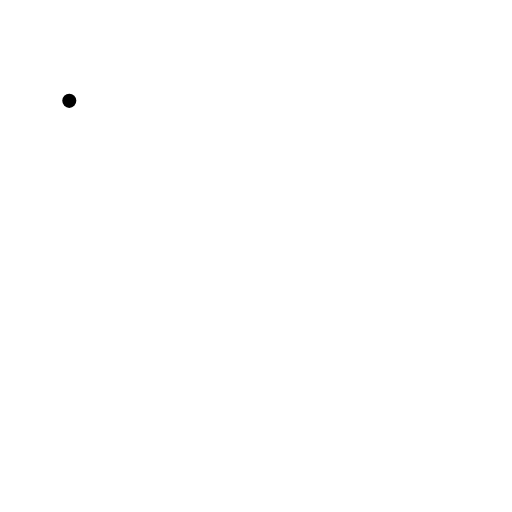
t = 0.00 s
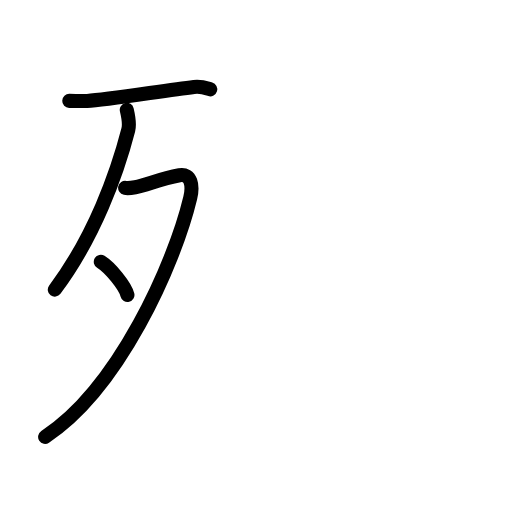
t = 3.75 s
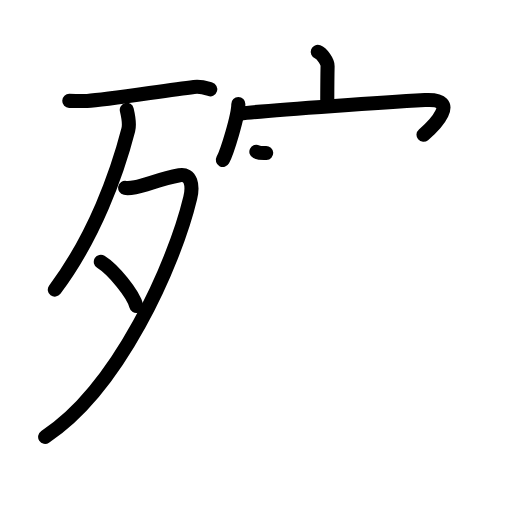
t = 7.25 s
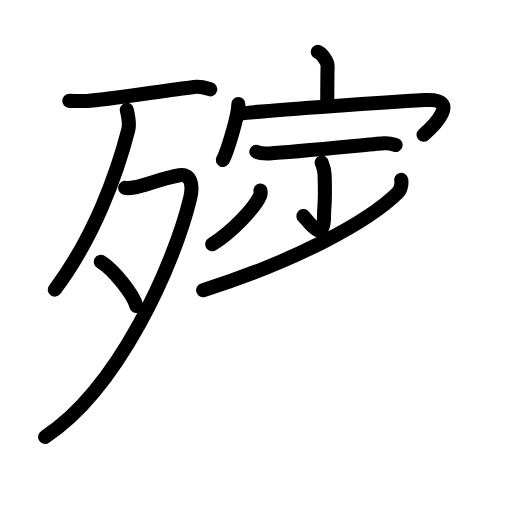
t = 10.88 s
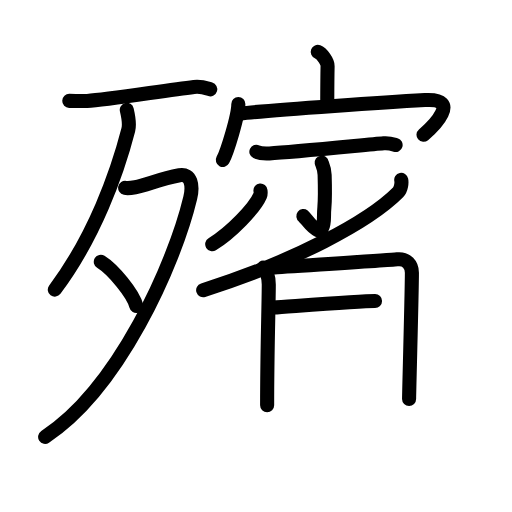
t = 13.75 s
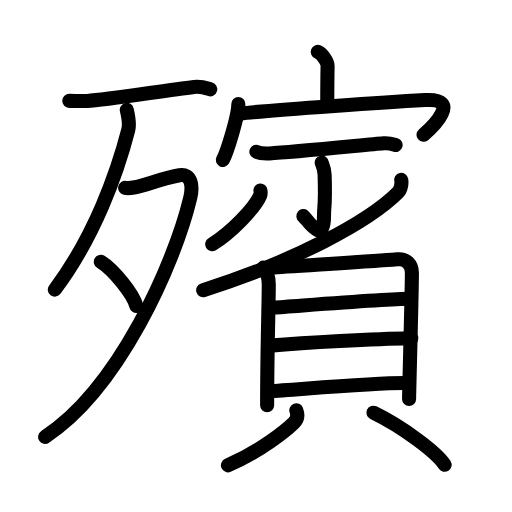
t = 18.00 s

The animated SVG that drew these frames (rendered in a browser with its animation timeline set to each time). Animation: 53 SMIL elements (animate=53); one cycle of 18.00 s.

<?xml version="1.0" encoding="UTF-8"?>
<!--
AniKanjiVG is licensed by CC-BY-SA Paul C. Sommerhoff (https://bitbucket.org/sommerhoff/anikanjivg).
AniKanjiVG uses KanjiVG which is licensed by CC-BY-SA Ulrich Apel (http://kanjivg.tagaini.net).
See also http://creativecommons.org/licenses/by-sa/3.0/
-->
<svg xmlns:kvg='http://kanjivg.tagaini.net' xmlns='http://www.w3.org/2000/svg' width='109' height='109' viewBox='0 0 109 109' style='fill:none;stroke:#000000;stroke-width:3;stroke-linecap:round;stroke-linejoin:round;' id="kvg:kanji_06baf"><g id="kvg:06baf" kvg:element="殯"><g id="kvg:06baf-g1" kvg:element="歹" kvg:position="left" kvg:radical="general"><g id="kvg:06baf-g2" kvg:element="一"><path id="kvg:06baf-s1" kvg:type="㇐" d="M14.75,21.47c1,0.03,2.79,0.07,3.8,0.02c4.2-0.23,16.45-2.23,22.74-2.97c1.64-0.19,2.64,0.25,3.47,0.5"><animate attributeName="d" begin="0.0s" dur="0.3333333333333333s" from="M14.75,21.47C14.75,21.47,14.75,21.47,14.75,21.47" to="M14.75,21.47c1,0.03,2.79,0.07,3.8,0.02" />
<animate attributeName="d" begin="0.3333333333333333s" dur="0.3333333333333333s" from="M14.75,21.47c1,0.03,2.79,0.07,3.8,0.02c0,0,0,0,0,0,0" to="M14.75,21.47c1,0.03,2.79,0.07,3.8,0.02c4.2-0.23,16.45-2.23,22.74-2.97" />
<animate attributeName="d" begin="0.6666666666666666s" dur="0.3333333333333333s" from="M14.75,21.47c1,0.03,2.79,0.07,3.8,0.02c4.2-0.23,16.45-2.23,22.74-2.97c0,0,0,0,0,0,0" to="M14.75,21.47c1,0.03,2.79,0.07,3.8,0.02c4.2-0.23,16.45-2.23,22.74-2.97c1.64-0.19,2.64,0.25,3.47,0.5" />
</path>
</g>
<g id="kvg:06baf-g3" kvg:element="夕"><path id="kvg:06baf-s2" kvg:type="㇒" d="M26.99,23.39c0.17,0.72,0.68,2.89,0.32,4.26c-2.38,9.23-7.22,22.75-15.64,34.01"><animate attributeName="d" begin="1.0s" dur="0.5s" from="M26.99,23.39C26.99,23.39,26.99,23.39,26.99,23.39" to="M26.99,23.39c0.17,0.72,0.68,2.89,0.32,4.26" />
<animate attributeName="d" begin="1.5s" dur="0.5s" from="M26.99,23.39c0.17,0.72,0.68,2.89,0.32,4.26c0,0,0,0,0,0,0" to="M26.99,23.39c0.17,0.72,0.68,2.89,0.32,4.26c-2.38,9.23-7.22,22.75-15.64,34.01" />
<animate attributeName="d" begin="0s" dur="1.0s" from="M-100,-100" to="M-100,-100" />
</path>
<path id="kvg:06baf-s3" kvg:type="㇇" d="M26.64,40c0.26,0.05,1.39,0,2.14-0.14c2.47-0.45,5.2-1.78,9.43-2.55c2.49-0.46,2.91,2.23,2.29,4.81C37.11,56.26,25.25,82.75,9.61,93"><animate attributeName="d" begin="2.0s" dur="0.25s" from="M26.64,40C26.64,40,26.64,40,26.64,40" to="M26.64,40c0.26,0.05,1.39,0,2.14-0.14" />
<animate attributeName="d" begin="2.25s" dur="0.25s" from="M26.64,40c0.26,0.05,1.39,0,2.14-0.14c0,0,0,0,0,0,0" to="M26.64,40c0.26,0.05,1.39,0,2.14-0.14c2.47-0.45,5.2-1.78,9.43-2.55" />
<animate attributeName="d" begin="2.5s" dur="0.25s" from="M26.64,40c0.26,0.05,1.39,0,2.14-0.14c2.47-0.45,5.2-1.78,9.43-2.55c0,0,0,0,0,0,0" to="M26.64,40c0.26,0.05,1.39,0,2.14-0.14c2.47-0.45,5.2-1.78,9.43-2.55c2.49-0.46,2.91,2.23,2.29,4.81" />
<animate attributeName="d" begin="2.75s" dur="0.25s" from="M26.64,40c0.26,0.05,1.39,0,2.14-0.14c2.47-0.45,5.2-1.78,9.43-2.55c2.49-0.46,2.91,2.23,2.29,4.81c0,0,0,0,0,0,0" to="M26.64,40c0.26,0.05,1.39,0,2.14-0.14c2.47-0.45,5.2-1.78,9.43-2.55c2.49-0.46,2.91,2.23,2.29,4.81C37.11,56.26,25.25,82.75,9.61,93" />
<animate attributeName="d" begin="0s" dur="2.0s" from="M-100,-100" to="M-100,-100" />
</path>
<path id="kvg:06baf-s4" kvg:type="㇔" d="M21.46,55.73c2.67,1.66,6.9,6.83,7.56,9.41"><animate attributeName="d" begin="3.0s" dur="1.0s" from="M21.46,55.73C21.46,55.73,21.46,55.73,21.46,55.73" to="M21.46,55.73c2.67,1.66,6.9,6.83,7.56,9.41" />
<animate attributeName="d" begin="0s" dur="3.0s" from="M-100,-100" to="M-100,-100" />
</path>
</g>
</g>
<g id="kvg:06baf-g4" kvg:element="賓" kvg:variant="true" kvg:position="right"><g id="kvg:06baf-g5" kvg:position="top"><g id="kvg:06baf-g6" kvg:element="宀"><path id="kvg:06baf-s5" kvg:type="㇑a" d="M67.65,11.05c0.87,0.34,2.11,2.02,2.09,3c-0.06,3.1-0.06,5.13-0.07,7.96"><animate attributeName="d" begin="4.0s" dur="0.5s" from="M67.65,11.05C67.65,11.05,67.65,11.05,67.65,11.05" to="M67.65,11.05c0.87,0.34,2.11,2.02,2.09,3" />
<animate attributeName="d" begin="4.5s" dur="0.5s" from="M67.65,11.05c0.87,0.34,2.11,2.02,2.09,3c0,0,0,0,0,0,0" to="M67.65,11.05c0.87,0.34,2.11,2.02,2.09,3c-0.06,3.1-0.06,5.13-0.07,7.96" />
<animate attributeName="d" begin="0s" dur="4.0s" from="M-100,-100" to="M-100,-100" />
</path>
<g id="kvg:06baf-g7" kvg:element="冖"><path id="kvg:06baf-s6" kvg:type="㇔" d="M50.74,22.14c0,2.51-2.39,10.24-3.3,11.91"><animate attributeName="d" begin="5.0s" dur="1.0s" from="M50.74,22.14C50.74,22.14,50.74,22.14,50.74,22.14" to="M50.74,22.14c0,2.51-2.39,10.24-3.3,11.91" />
<animate attributeName="d" begin="0s" dur="5.0s" from="M-100,-100" to="M-100,-100" />
</path>
<path id="kvg:06baf-s7" kvg:type="㇖b" d="M51.06,24.2c6.28-0.79,34.31-2.6,39.4-2.9c7.97-0.47,1.69,5.7-0.3,7.39"><animate attributeName="d" begin="6.0s" dur="0.5s" from="M51.06,24.2C51.06,24.2,51.06,24.2,51.06,24.2" to="M51.06,24.2c6.28-0.79,34.31-2.6,39.4-2.9" />
<animate attributeName="d" begin="6.5s" dur="0.5s" from="M51.06,24.2c6.28-0.79,34.31-2.6,39.4-2.9c0,0,0,0,0,0,0" to="M51.06,24.2c6.28-0.79,34.31-2.6,39.4-2.9c7.97-0.47,1.69,5.7-0.3,7.39" />
<animate attributeName="d" begin="0s" dur="6.0s" from="M-100,-100" to="M-100,-100" />
</path>
</g>
</g>
<path id="kvg:06baf-s8" kvg:type="㇐" d="M54.58,32.31c0.73,0.35,2.05,0.39,2.78,0.35c4.94-0.25,20.3-1.81,24.32-2.15c1.2-0.1,1.93,0.17,2.54,0.35"><animate attributeName="d" begin="7.0s" dur="0.3333333333333333s" from="M54.58,32.31C54.58,32.31,54.58,32.31,54.58,32.31" to="M54.58,32.31c0.73,0.35,2.05,0.39,2.78,0.35" />
<animate attributeName="d" begin="7.333333333333333s" dur="0.3333333333333333s" from="M54.58,32.31c0.73,0.35,2.05,0.39,2.78,0.35c0,0,0,0,0,0,0" to="M54.58,32.31c0.73,0.35,2.05,0.39,2.78,0.35c4.94-0.25,20.3-1.81,24.32-2.15" />
<animate attributeName="d" begin="7.666666666666667s" dur="0.3333333333333333s" from="M54.58,32.31c0.73,0.35,2.05,0.39,2.78,0.35c4.94-0.25,20.3-1.81,24.32-2.15c0,0,0,0,0,0,0" to="M54.58,32.31c0.73,0.35,2.05,0.39,2.78,0.35c4.94-0.25,20.3-1.81,24.32-2.15c1.2-0.1,1.93,0.17,2.54,0.35" />
<animate attributeName="d" begin="0s" dur="7.0s" from="M-100,-100" to="M-100,-100" />
</path>
<g id="kvg:06baf-g8" kvg:element="少" kvg:variant="true"><g id="kvg:06baf-g9" kvg:element="小" kvg:partial="true"><path id="kvg:06baf-s9" kvg:type="㇚" d="M68.48,34.61c0.04,0.23,0.59,1.18,0.63,2.62c0.21,6.9-0.13,6.29-0.13,8.65c0,6.67-3.64,0.71-4.4,0.12"><animate attributeName="d" begin="8.0s" dur="0.3333333333333333s" from="M68.48,34.61C68.48,34.61,68.48,34.61,68.48,34.61" to="M68.48,34.61c0.04,0.23,0.59,1.18,0.63,2.62" />
<animate attributeName="d" begin="8.333333333333334s" dur="0.3333333333333333s" from="M68.48,34.61c0.04,0.23,0.59,1.18,0.63,2.62c0,0,0,0,0,0,0" to="M68.48,34.61c0.04,0.23,0.59,1.18,0.63,2.62c0.21,6.9-0.13,6.29-0.13,8.65" />
<animate attributeName="d" begin="8.666666666666666s" dur="0.3333333333333333s" from="M68.48,34.61c0.04,0.23,0.59,1.18,0.63,2.62c0.21,6.9-0.13,6.29-0.13,8.65c0,0,0,0,0,0,0" to="M68.48,34.61c0.04,0.23,0.59,1.18,0.63,2.62c0.21,6.9-0.13,6.29-0.13,8.65c0,6.67-3.64,0.71-4.4,0.12" />
<animate attributeName="d" begin="0s" dur="8.0s" from="M-100,-100" to="M-100,-100" />
</path>
<path id="kvg:06baf-s10" kvg:type="㇒" d="M55.45,40.54c0.03,0.27,0.11,0.71-0.06,1.08c-1.18,2.7-6.16,7.89-10.21,10.38"><animate attributeName="d" begin="9.0s" dur="0.5s" from="M55.45,40.54C55.45,40.54,55.45,40.54,55.45,40.54" to="M55.45,40.54c0.03,0.27,0.11,0.71-0.06,1.08" />
<animate attributeName="d" begin="9.5s" dur="0.5s" from="M55.45,40.54c0.03,0.27,0.11,0.71-0.06,1.08c0,0,0,0,0,0,0" to="M55.45,40.54c0.03,0.27,0.11,0.71-0.06,1.08c-1.18,2.7-6.16,7.89-10.21,10.38" />
<animate attributeName="d" begin="0s" dur="9.0s" from="M-100,-100" to="M-100,-100" />
</path>
</g>
<g id="kvg:06baf-g10" kvg:element="丿"><path id="kvg:06baf-s11" kvg:type="㇒" d="M85.42,38.3c0.12,0.55,0.01,1.95-0.68,2.65c-6.25,6.27-21.89,14.62-41.49,20.83"><animate attributeName="d" begin="10.0s" dur="0.5s" from="M85.42,38.3C85.42,38.3,85.42,38.3,85.42,38.3" to="M85.42,38.3c0.12,0.55,0.01,1.95-0.68,2.65" />
<animate attributeName="d" begin="10.5s" dur="0.5s" from="M85.42,38.3c0.12,0.55,0.01,1.95-0.68,2.65c0,0,0,0,0,0,0" to="M85.42,38.3c0.12,0.55,0.01,1.95-0.68,2.65c-6.25,6.27-21.89,14.62-41.49,20.83" />
<animate attributeName="d" begin="0s" dur="10.0s" from="M-100,-100" to="M-100,-100" />
</path>
</g>
</g>
</g>
<g id="kvg:06baf-g11" kvg:element="貝" kvg:position="bottom"><g id="kvg:06baf-g12" kvg:element="目" kvg:position="top"><path id="kvg:06baf-s12" kvg:type="㇑" d="M56.05,56.98c0.77,1.08,1.17,1.84,1.17,3.59c0,3.99-0.35,14.2-0.35,25.72"><animate attributeName="d" begin="11.0s" dur="0.5s" from="M56.05,56.98C56.05,56.98,56.05,56.98,56.05,56.98" to="M56.05,56.98c0.77,1.08,1.17,1.84,1.17,3.59" />
<animate attributeName="d" begin="11.5s" dur="0.5s" from="M56.05,56.98c0.77,1.08,1.17,1.84,1.17,3.59c0,0,0,0,0,0,0" to="M56.05,56.98c0.77,1.08,1.17,1.84,1.17,3.59c0,3.99-0.35,14.2-0.35,25.72" />
<animate attributeName="d" begin="0s" dur="11.0s" from="M-100,-100" to="M-100,-100" />
</path>
<path id="kvg:06baf-s13" kvg:type="㇕a" d="M58.01,56.97c2.68-0.22,24.12-1.5,26.56-1.76c2.04-0.22,3.12,1.21,3.12,2.86c0,4.02-0.6,25.54-0.6,26.86"><animate attributeName="d" begin="12.0s" dur="0.3333333333333333s" from="M58.01,56.97C58.01,56.97,58.01,56.97,58.01,56.97" to="M58.01,56.97c2.68-0.22,24.12-1.5,26.56-1.76" />
<animate attributeName="d" begin="12.333333333333334s" dur="0.3333333333333333s" from="M58.01,56.97c2.68-0.22,24.12-1.5,26.56-1.76c0,0,0,0,0,0,0" to="M58.01,56.97c2.68-0.22,24.12-1.5,26.56-1.76c2.04-0.22,3.12,1.21,3.12,2.86" />
<animate attributeName="d" begin="12.666666666666666s" dur="0.3333333333333333s" from="M58.01,56.97c2.68-0.22,24.12-1.5,26.56-1.76c2.04-0.22,3.12,1.21,3.12,2.86c0,0,0,0,0,0,0" to="M58.01,56.97c2.68-0.22,24.12-1.5,26.56-1.76c2.04-0.22,3.12,1.21,3.12,2.86c0,4.02-0.6,25.54-0.6,26.86" />
<animate attributeName="d" begin="0s" dur="12.0s" from="M-100,-100" to="M-100,-100" />
</path>
<path id="kvg:06baf-s14" kvg:type="㇐a" d="M58.27,65.47c5.01-0.33,24.46-1.87,28.76-1.87"><animate attributeName="d" begin="13.0s" dur="1.0s" from="M58.27,65.47C58.27,65.47,58.27,65.47,58.27,65.47" to="M58.27,65.47c5.01-0.33,24.46-1.87,28.76-1.87" />
<animate attributeName="d" begin="0s" dur="13.0s" from="M-100,-100" to="M-100,-100" />
</path>
<path id="kvg:06baf-s15" kvg:type="㇐a" d="M57.49,73.58c7.57-0.64,22.05-1.44,30.07-1.57"><animate attributeName="d" begin="14.0s" dur="1.0s" from="M57.49,73.58C57.49,73.58,57.49,73.58,57.49,73.58" to="M57.49,73.58c7.57-0.64,22.05-1.44,30.07-1.57" />
<animate attributeName="d" begin="0s" dur="14.0s" from="M-100,-100" to="M-100,-100" />
</path>
<path id="kvg:06baf-s16" kvg:type="㇐a" d="M57.14,83.3c7.57-0.48,22.02-1.75,28.92-1.75"><animate attributeName="d" begin="15.0s" dur="1.0s" from="M57.14,83.3C57.14,83.3,57.14,83.3,57.14,83.3" to="M57.14,83.3c7.57-0.48,22.02-1.75,28.92-1.75" />
<animate attributeName="d" begin="0s" dur="15.0s" from="M-100,-100" to="M-100,-100" />
</path>
</g>
<g id="kvg:06baf-g13" kvg:position="bottom"><path id="kvg:06baf-s17" kvg:type="㇒" d="M63.08,87.34c0.4,1.05,0.26,1.92-0.53,2.68c-1.74,1.69-7.21,6.1-14.02,9.04"><animate attributeName="d" begin="16.0s" dur="0.5s" from="M63.08,87.34C63.08,87.34,63.08,87.34,63.08,87.34" to="M63.08,87.34c0.4,1.05,0.26,1.92-0.53,2.68" />
<animate attributeName="d" begin="16.5s" dur="0.5s" from="M63.08,87.34c0.4,1.05,0.26,1.92-0.53,2.68c0,0,0,0,0,0,0" to="M63.08,87.34c0.4,1.05,0.26,1.92-0.53,2.68c-1.74,1.69-7.21,6.1-14.02,9.04" />
<animate attributeName="d" begin="0s" dur="16.0s" from="M-100,-100" to="M-100,-100" />
</path>
<path id="kvg:06baf-s18" kvg:type="㇔" d="M79.5,87.86c6.18,3,13.47,8.45,15.16,11.08"><animate attributeName="d" begin="17.0s" dur="1.0s" from="M79.5,87.86C79.5,87.86,79.5,87.86,79.5,87.86" to="M79.5,87.86c6.18,3,13.47,8.45,15.16,11.08" />
<animate attributeName="d" begin="0s" dur="17.0s" from="M-100,-100" to="M-100,-100" />
</path>
</g>
</g>
</g>
</g>
</svg>
